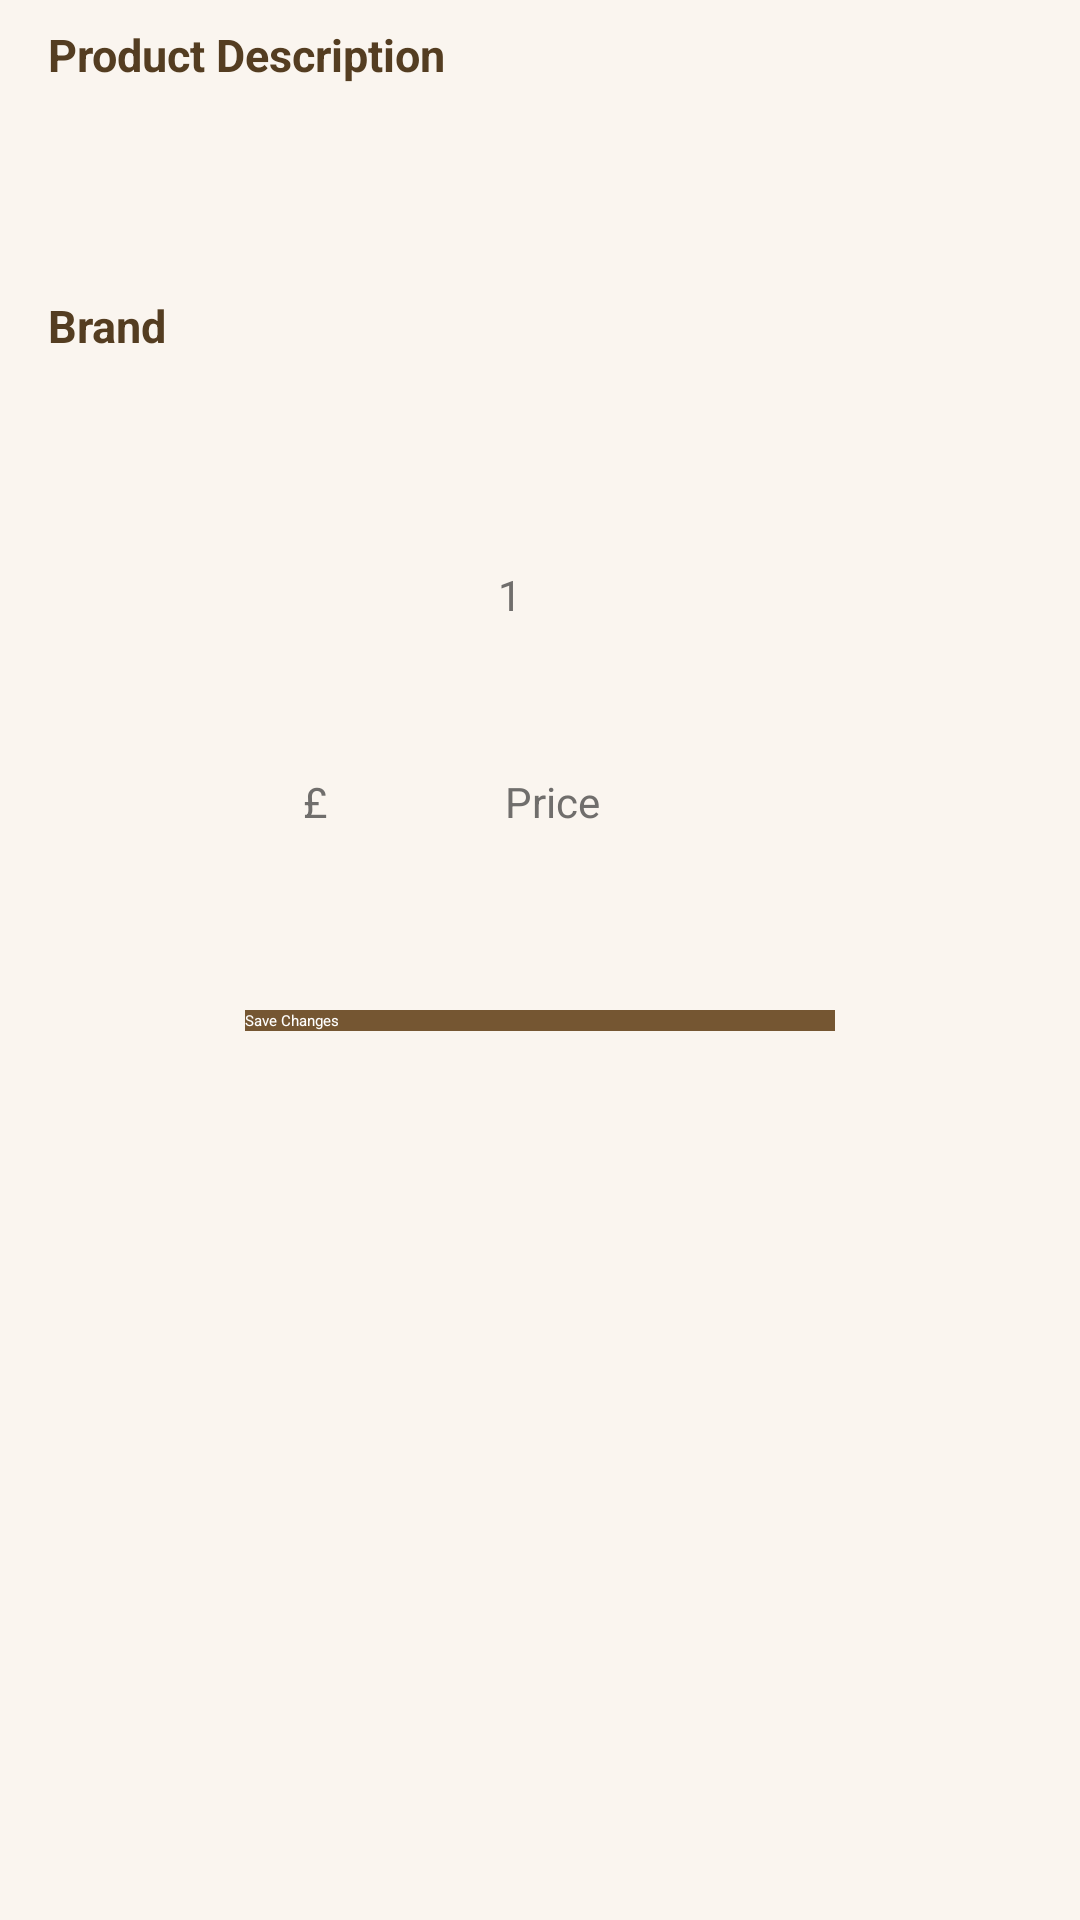

Android layout source for this screen:
<!-- AndroidManifest.xml: application theme AppTheme.NoActionBar -->
<!-- res/layout/fragment_edit_shopping_item.xml -->
<?xml version="1.0" encoding="utf-8"?>
<android.support.constraint.ConstraintLayout xmlns:android="http://schemas.android.com/apk/res/android"
    xmlns:app="http://schemas.android.com/apk/res-auto"
    xmlns:tools="http://schemas.android.com/tools"
    android:id="@+id/root_layout"
    android:layout_width="match_parent"
    android:layout_height="match_parent"
    android:background="@color/colorActivityBg"
    android:isScrollContainer="true"
    tools:context=".ui.fragment.ShoppingListFragment">

    <android.support.constraint.ConstraintLayout
        android:layout_width="0dp"
        android:layout_height="0dp"
        android:layout_marginBottom="@dimen/activity_vertical_margin"
        android:layout_marginLeft="@dimen/activity_horizontal_margin"
        android:layout_marginRight="@dimen/activity_horizontal_margin"
        android:layout_marginTop="@dimen/activity_vertical_margin"
        app:layout_constraintBottom_toBottomOf="parent"
        app:layout_constraintEnd_toEndOf="parent"
        app:layout_constraintLeft_toLeftOf="parent"
        app:layout_constraintStart_toStartOf="parent"
        app:layout_constraintTop_toTopOf="parent">


        <TextView
            android:id="@+id/desc_label_tv"
            style="@style/LabelText"
            android:layout_width="wrap_content"
            android:layout_height="wrap_content"
            android:text="@string/product_description"
            app:layout_constraintLeft_toLeftOf="parent"
            app:layout_constraintTop_toTopOf="parent" />

        <TextView
            android:id="@+id/desc_tv"
            style="@style/Text"
            android:layout_width="0dp"
            android:layout_height="wrap_content"
            android:layout_marginTop="1dp"
            android:maxLines="5"
            app:layout_constraintLeft_toLeftOf="@+id/desc_label_tv"
            app:layout_constraintTop_toBottomOf="@+id/desc_label_tv" />


        <TextView
            android:id="@+id/brand_label_tv"
            style="@style/LabelText"
            android:layout_width="wrap_content"
            android:layout_height="wrap_content"
            android:layout_marginTop="50dp"
            android:text="@string/brand"
            app:layout_constraintLeft_toLeftOf="@+id/desc_tv"
            app:layout_constraintTop_toBottomOf="@+id/desc_tv" />

        <TextView
            android:id="@+id/brand_tv"
            style="@style/Text"
            android:layout_width="0dp"
            android:layout_height="wrap_content"
            android:layout_marginTop="1dp"
            app:layout_constraintHorizontal_chainStyle="packed"
            app:layout_constraintLeft_toLeftOf="@+id/brand_label_tv"
            app:layout_constraintTop_toBottomOf="@+id/brand_label_tv" />

        <EditText
            android:id="@+id/quantity_et"
            style="@style/Text"
            android:layout_width="100dp"
            android:layout_height="wrap_content"
            android:layout_marginTop="50dp"
            android:clickable="false"
            android:focusable="false"
            android:gravity="center"
            android:hint="@string/quantity"
            android:inputType="number"
            android:text="1"
            app:layout_constraintHorizontal_chainStyle="packed"
            app:layout_constraintLeft_toLeftOf="parent"
            app:layout_constraintRight_toLeftOf="@+id/decrease_iv"
            app:layout_constraintTop_toBottomOf="@+id/brand_tv" />

        <ImageButton
            android:id="@+id/decrease_iv"
            android:layout_width="wrap_content"
            android:layout_height="wrap_content"
            android:layout_marginLeft="10dp"
            android:background="@color/colorPrimary"
            android:src="@drawable/ic_remove_white"
            app:layout_constraintBottom_toBottomOf="@+id/quantity_et"
            app:layout_constraintLeft_toRightOf="@+id/quantity_et"
            app:layout_constraintRight_toLeftOf="@+id/increase_iv"
            app:layout_constraintTop_toTopOf="@+id/quantity_et"
            tools:layout_constraintBottom_creator="1"
            tools:layout_constraintTop_creator="1" />

        <ImageButton
            android:id="@+id/increase_iv"
            android:layout_width="wrap_content"
            android:layout_height="wrap_content"
            android:layout_marginLeft="10dp"
            android:background="@color/colorPrimary"
            android:src="@drawable/ic_add_white"
            app:layout_constraintBottom_toBottomOf="@+id/quantity_et"
            app:layout_constraintLeft_toRightOf="@+id/decrease_iv"
            app:layout_constraintRight_toRightOf="parent"
            app:layout_constraintTop_toTopOf="@+id/quantity_et"
            tools:layout_constraintBottom_creator="1"
            tools:layout_constraintTop_creator="1" />

        <TextView
            android:id="@+id/currency_symbol_tv"
            style="@style/Text"
            android:layout_width="wrap_content"
            android:layout_height="wrap_content"
            android:layout_marginTop="50dp"
            android:text="£"
            app:layout_constraintHorizontal_chainStyle="packed"
            app:layout_constraintLeft_toLeftOf="parent"
            app:layout_constraintRight_toLeftOf="@+id/price_et"
            app:layout_constraintTop_toBottomOf="@+id/quantity_et" />

        <EditText
            android:id="@+id/price_et"
            style="@style/Text"
            android:layout_width="150dp"
            android:layout_height="wrap_content"
            android:gravity="center"
            android:hint="@string/price"
            android:inputType="numberDecimal"
            app:layout_constraintBottom_toBottomOf="@+id/currency_symbol_tv"
            app:layout_constraintLeft_toRightOf="@+id/currency_symbol_tv"
            app:layout_constraintRight_toRightOf="parent"
            app:layout_constraintTop_toTopOf="@+id/currency_symbol_tv" />

        <android.support.constraint.Guideline
            android:id="@+id/guideline1"
            android:layout_width="wrap_content"
            android:layout_height="wrap_content"
            android:orientation="vertical"
            app:layout_constraintGuide_percent=".2" />

        <android.support.constraint.Guideline
            android:id="@+id/guideline2"
            android:layout_width="wrap_content"
            android:layout_height="wrap_content"
            android:orientation="vertical"
            app:layout_constraintGuide_percent=".8" />

        <Button
            android:id="@+id/save_btn"
            style="@style/AppButton"
            android:layout_width="0dp"
            android:layout_height="wrap_content"
            android:layout_marginTop="60dp"
            android:text="@string/save_changes"
            android:textAllCaps="false"
            app:layout_constraintLeft_toRightOf="@+id/guideline1"
            app:layout_constraintRight_toLeftOf="@+id/guideline2"
            app:layout_constraintTop_toBottomOf="@+id/price_et" />


    </android.support.constraint.ConstraintLayout>


</android.support.constraint.ConstraintLayout>
<!-- resources referenced by this layout -->
<resources>
  <color name="colorActivityBg">#faf5ef</color>
  <color name="colorPrimary">#755632</color>
  <dimen name="activity_horizontal_margin">16dp</dimen>
  <dimen name="activity_vertical_margin">8dp</dimen>
  <string name="brand">Brand</string>
  <string name="price">Price</string>
  <string name="product_description">Product Description</string>
  <string name="quantity">Quantity</string>
  <string name="save_changes">Save Changes</string>
  <style name="AppButton">
          <item name="android:background">@color/colorPrimary</item>
          <item name="android:textColor">@color/white</item>
      </style>
  <style name="LabelText">
          <item name="android:textColor">@color/colorLabelText</item>
          <item name="android:textSize">15sp</item>
          <item name="android:textStyle">bold</item>
      </style>
  <style name="Text">
          <item name="android:textColor">@color/colorText</item>
          <item name="android:textSize">14sp</item>
      </style>
  <color name="white">#ffffff</color>
  <color name="colorLabelText">#543d21</color>
  <color name="colorText">#706e6c</color>
</resources>
